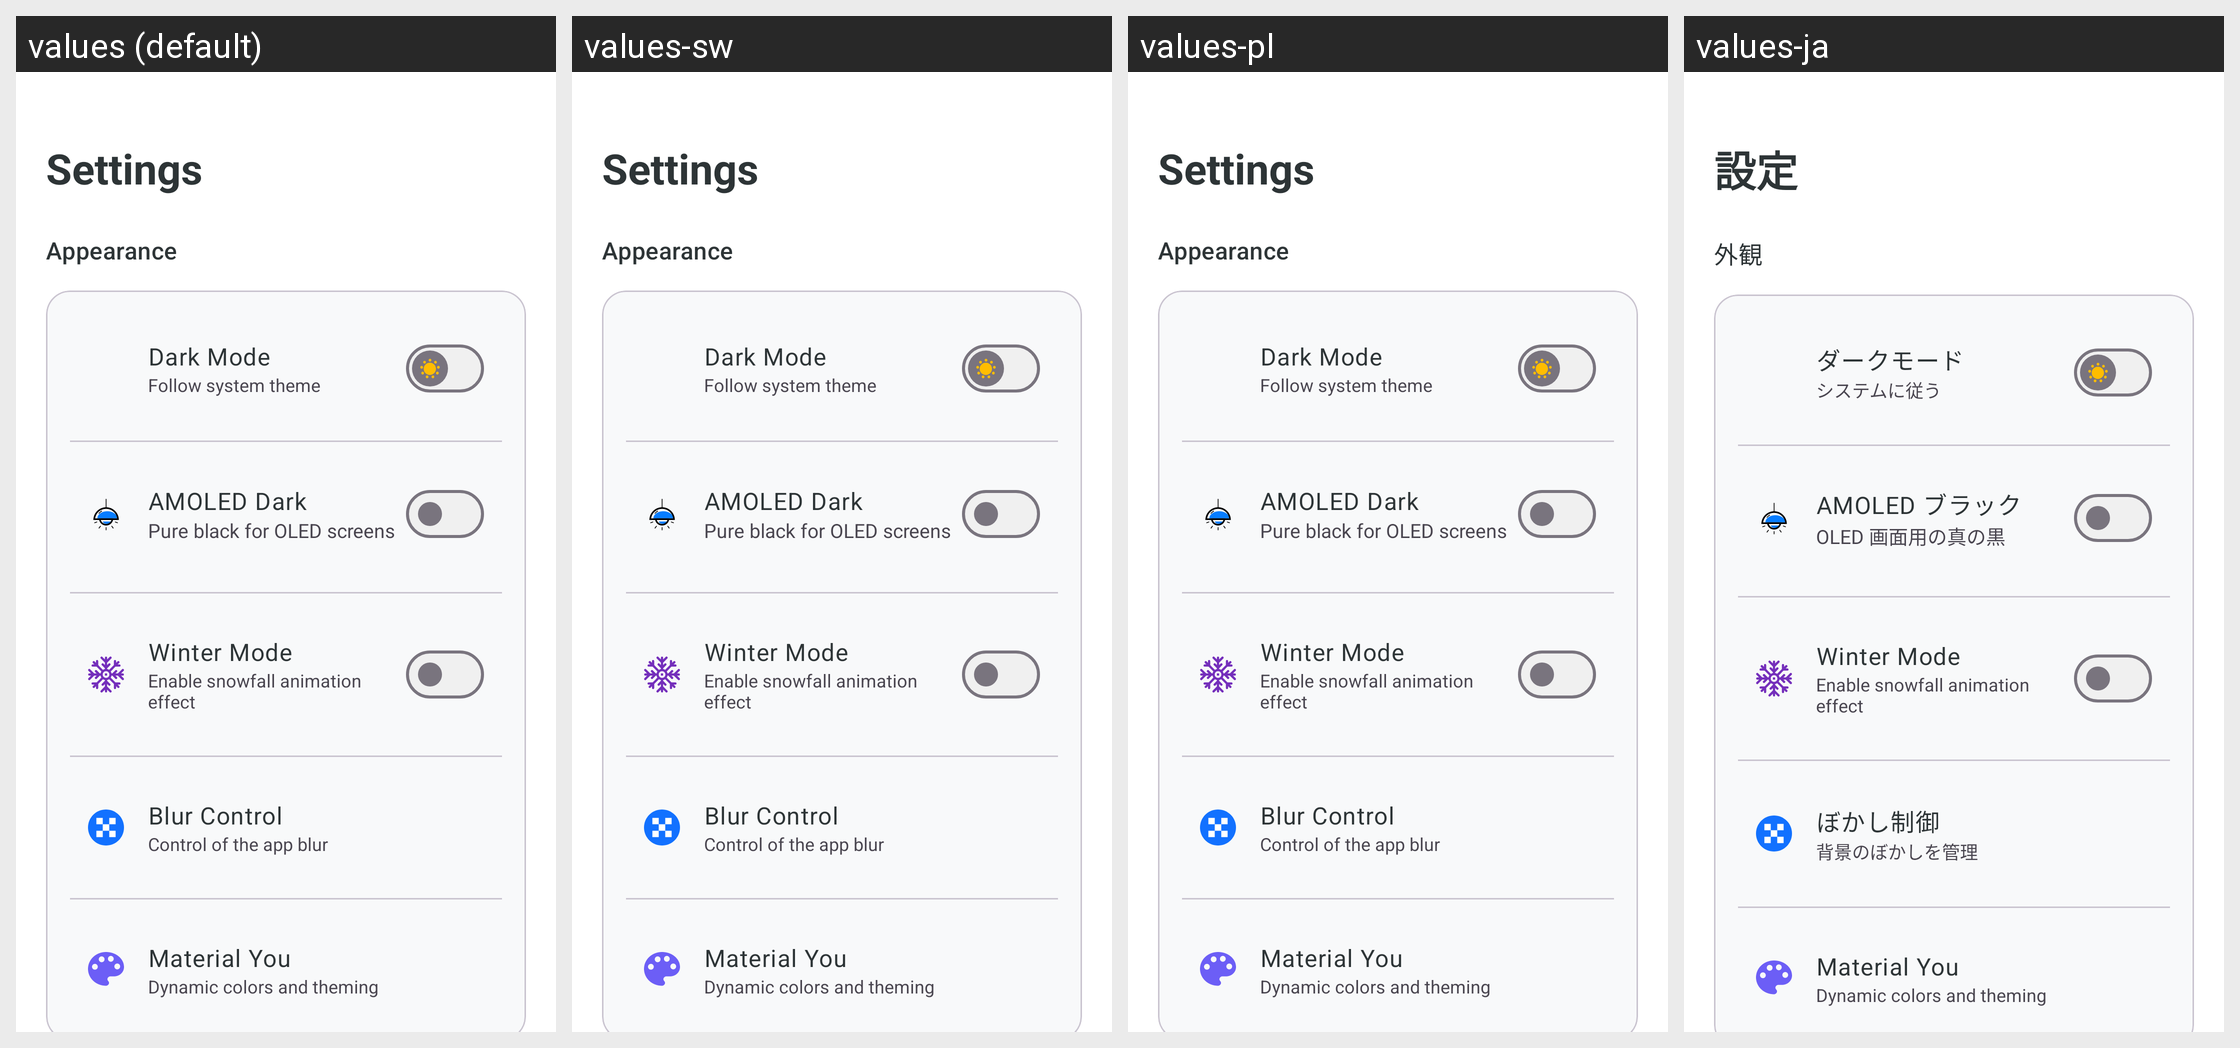

The same Android screen rendered under several of its app's locales, left to right. List the strings drawn on it with the default value and each locale's translation.
Android screen res/layout/fragment_settings.xml rendered under 4 locales, left to right: values (default), values-sw, values-pl, values-ja. Device: Nexus 5 (rendered at 1080×1920; each locale shown at half size, 540×960, under a caption strip naming it); theme Theme.KGPT.
Other locales in the repository, not shown: values-ar, values-bn, values-de, values-es, values-fr, values-hi, values-id, values-it, values-ko, values-nl, values-pt, values-ru, values-th, values-tr, values-ur, values-vi, values-zh, values-zh-rCN.
Strings drawn on this screen, with the default value and each locale's value (text and hints the layout hard-codes, and strings that could not be matched under every locale, appear in the picture but are not listed):

settings
  values: Settings
  values-sw: Settings
  values-pl: Settings
  values-ja: 設定

appearance
  values: Appearance
  values-sw: Appearance
  values-pl: Appearance
  values-ja: 外観

dark_mode
  values: Dark Mode
  values-sw: Dark Mode
  values-pl: Dark Mode
  values-ja: ダークモード

follow_system
  values: Follow system theme
  values-sw: Follow system theme
  values-pl: Follow system theme
  values-ja: システムに従う

amoled_dark
  values: AMOLED Dark
  values-sw: AMOLED Dark
  values-pl: AMOLED Dark
  values-ja: AMOLED ブラック

amoled_desc
  values: Pure black for OLED screens
  values-sw: Pure black for OLED screens
  values-pl: Pure black for OLED screens
  values-ja: OLED 画面用の真の黒

ui_winter_mode
  values: Winter Mode
  values-sw: Winter Mode  [not translated; the default value is used]
  values-pl: Winter Mode  [not translated; the default value is used]
  values-ja: Winter Mode  [not translated; the default value is used]

ui_enable_snowfall_animation_effect
  values: Enable snowfall animation effect
  values-sw: Enable snowfall animation effect  [not translated; the default value is used]
  values-pl: Enable snowfall animation effect  [not translated; the default value is used]
  values-ja: Enable snowfall animation effect  [not translated; the default value is used]

blur_control
  values: Blur Control
  values-sw: Blur Control
  values-pl: Blur Control
  values-ja: ぼかし制御

blur_control_desc
  values: Control of the app blur
  values-sw: Control of the app blur
  values-pl: Control of the app blur
  values-ja: 背景のぼかしを管理

ui_material_you
  values: Material You
  values-sw: Material You  [not translated; the default value is used]
  values-pl: Material You  [not translated; the default value is used]
  values-ja: Material You  [not translated; the default value is used]

ui_dynamic_colors_and_theming
  values: Dynamic colors and theming
  values-sw: Dynamic colors and theming  [not translated; the default value is used]
  values-pl: Dynamic colors and theming  [not translated; the default value is used]
  values-ja: Dynamic colors and theming  [not translated; the default value is used]
